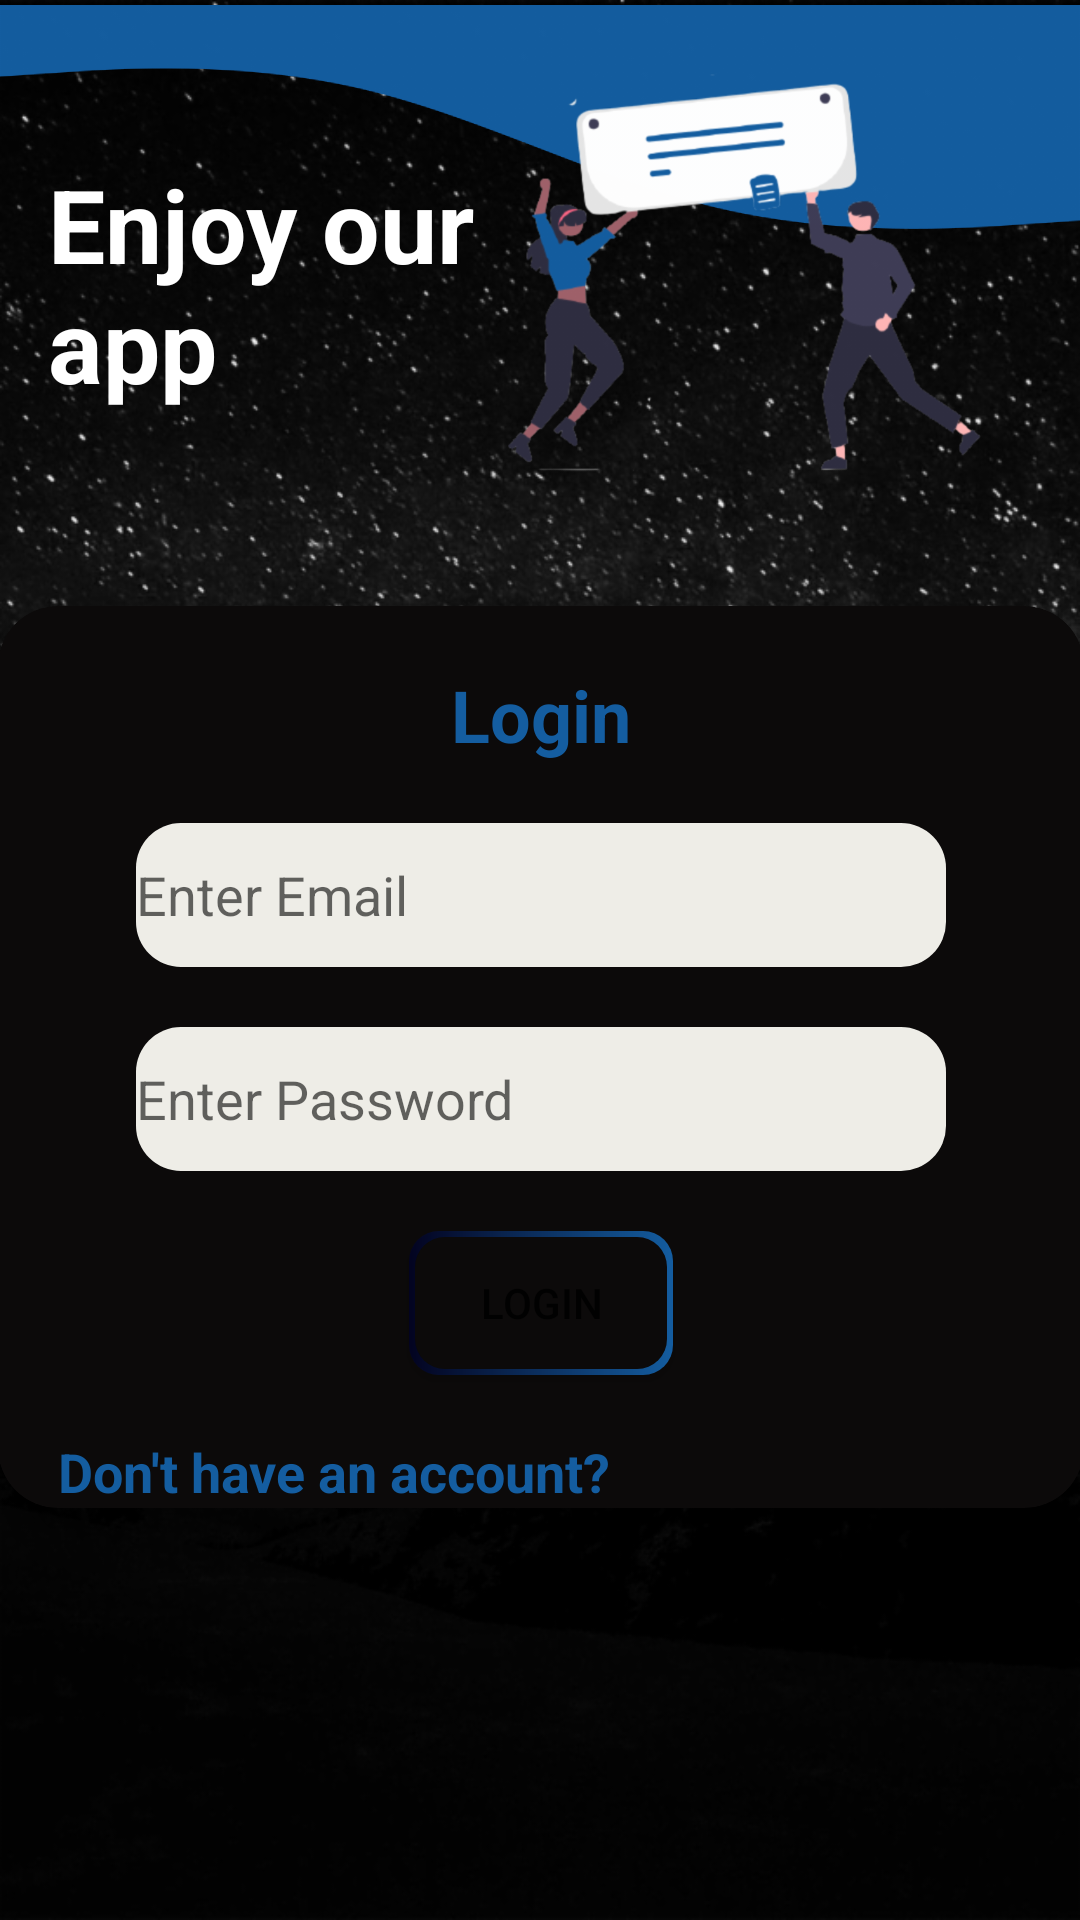

Reconstruct the res/layout file that produces this screen, plus the resources it refers to.
<!-- AndroidManifest.xml: activity theme AppTheme.NoActionBar -->
<!-- res/layout/activity_login.xml -->
<?xml version="1.0" encoding="utf-8"?>
<androidx.constraintlayout.widget.ConstraintLayout xmlns:android="http://schemas.android.com/apk/res/android"
    xmlns:app="http://schemas.android.com/apk/res-auto"
    xmlns:tools="http://schemas.android.com/tools"
    android:layout_width="match_parent"
    android:layout_height="match_parent"
    tools:context=".LoginActivity"
    android:background="@drawable/background">
    <ImageView
        android:id="@+id/imageView"
        android:layout_width="wrap_content"
        android:layout_height="wrap_content"
        android:layout_marginTop="-39dp"
        app:layout_constraintEnd_toEndOf="parent"
        app:layout_constraintHorizontal_bias="0.0"
        app:layout_constraintStart_toStartOf="parent"
        app:layout_constraintTop_toTopOf="parent"
        app:srcCompat="@drawable/wave" />

    <ImageView
        android:id="@+id/imageView3"
        android:layout_width="224dp"
        android:layout_height="170dp"
        android:layout_marginTop="4dp"
        app:layout_constraintEnd_toEndOf="parent"
        app:layout_constraintHorizontal_bias="1.0"
        app:layout_constraintStart_toStartOf="parent"
        app:layout_constraintTop_toTopOf="parent"
        app:srcCompat="@drawable/signup" />
    <TextView
        android:id="@+id/textView"
        android:layout_width="154dp"
        android:layout_height="wrap_content"
        android:layout_marginStart="16dp"
        android:layout_marginTop="52dp"
        android:text="@string/enjoy_our_app"
        android:textAppearance="@style/TextAppearance.AppCompat.Large"
        android:textColor="@color/white"
        android:textSize="34sp"
        android:textStyle="bold"
        app:layout_constraintStart_toStartOf="parent"
        app:layout_constraintTop_toTopOf="parent" />
    <androidx.cardview.widget.CardView
        android:layout_width="362dp"
        android:layout_height="wrap_content"
        android:layout_marginTop="28dp"
        app:cardBackgroundColor="@color/CardBackground"
        app:cardCornerRadius="20dp"
        app:cardElevation="30dp"
        app:layout_constraintEnd_toEndOf="parent"
        app:layout_constraintStart_toStartOf="parent"
        app:layout_constraintTop_toBottomOf="@+id/imageView3" >

        <LinearLayout
            android:layout_width="match_parent"
            android:layout_height="match_parent"
            android:orientation="vertical">

            <TextView
                android:id="@+id/textView2"
                android:layout_width="wrap_content"
                android:layout_height="wrap_content"
                android:layout_gravity="center_horizontal"
                android:layout_marginTop="20dp"
                android:text="@string/login"
                android:textColor="@color/textColor"
                android:textSize="24sp"
                android:textStyle="bold" />


            <EditText
                android:id="@+id/loginEmail"
                android:layout_width="270dp"
                android:layout_height="wrap_content"
                android:layout_gravity="center_horizontal"
                android:layout_marginTop="20dp"
                android:background="@drawable/edittext_background"
                android:drawableStart="@drawable/email"
                android:ems="10"
                android:hint="@string/enter_email"
                android:inputType="textEmailAddress"
                android:minHeight="48dp"
                android:textSize="18sp"
                tools:ignore="SpeakableTextPresentCheck" />
            <EditText
                android:id="@+id/loginPass"
                android:layout_width="270dp"
                android:layout_height="wrap_content"
                android:layout_gravity="center_horizontal"
                android:layout_marginTop="20dp"
                android:background="@drawable/edittext_background"
                android:drawableStart="@drawable/password"
                android:ems="10"
                android:hint="@string/enter_pass"
                android:inputType="textPassword"
                android:minHeight="48dp"
                android:textSize="18sp"
                tools:ignore="SpeakableTextPresentCheck" />

            <Button
                android:id="@+id/loginBtn"
                android:layout_width="wrap_content"
                android:layout_height="wrap_content"
                android:background="@drawable/button_background"
                app:backgroundTint="@null"
                android:layout_gravity="center_horizontal"
                android:layout_marginTop="20dp"
                android:text="@string/login"
                />

            <TextView
                android:id="@+id/donthaveacc"
                android:layout_width="match_parent"
                android:layout_height="wrap_content"
                android:layout_marginStart="20dp"
                android:layout_marginTop="20dp"
                android:text="@string/don_t_have_an_account"
                android:textAppearance="@style/TextAppearance.AppCompat.Medium"
                android:textColor="@color/textColor"
                android:textStyle="bold" />

        </LinearLayout>

    </androidx.cardview.widget.CardView>

</androidx.constraintlayout.widget.ConstraintLayout>
<!-- resources referenced by this layout -->
<resources>
  <color name="CardBackground">#0C0A0A</color>
  <color name="textColor">#145da0</color>
  <color name="white">#FFFFFFFF</color>
  <!-- drawable background: png bitmap (drawable-mdpi, 557291 bytes) -->
  <!-- drawable button_background (drawable) -->
  <?xml version="1.0" encoding="utf-8"?>
  <layer-list xmlns:android="http://schemas.android.com/apk/res/android">
      <item>
          <shape android:shape="rectangle">
              <gradient
                  android:angle="360"
                  android:startColor="@color/startColor"
                  android:endColor="@color/textColor"
                  android:type="linear" />
              <size android:width="35dp"
                  android:height="35dp"/>
              <corners android:radius="10dp"/>
          </shape>
      </item>
  
      <item  android:bottom="2dp"
          android:left="2dp"
          android:right="2dp"
          android:top="2dp">
          <shape android:shape="rectangle">
              <solid android:color="@color/CardBackground" />
  
              <corners android:radius="10dp"/>
          </shape>
      </item>
      <item >
          <shape >
  
          </shape>
      </item>
  </layer-list>
  <!-- drawable edittext_background (drawable) -->
  <?xml version="1.0" encoding="utf-8"?>
  <selector xmlns:android="http://schemas.android.com/apk/res/android">
      <item>
          <shape>
              <corners android:radius="15dp"/>
              <solid android:color="@color/editText"/>
          </shape>
      </item>
  </selector>
  <!-- drawable signup: png bitmap (drawable-hdpi, 34954 bytes) -->
  <!-- drawable wave: png bitmap (drawable-hdpi, 13499 bytes) -->
  <string name="don_t_have_an_account">Don\'t have an account?</string>
  <string name="enjoy_our_app">Enjoy our app</string>
  <string name="enter_email">Enter Email</string>
  <string name="enter_pass">Enter Password</string>
  <string name="login">Login</string>
  <style name="AppTheme.NoActionBar" parent="Theme.SignUpApp">
          <item name="windowActionBar">false</item>
          <item name="windowNoTitle">true</item>
      </style>
  <color name="startColor">#030320</color>
  <color name="editText">#EEEDE7</color>
  <style name="Theme.SignUpApp" parent="Theme.MaterialComponents.DayNight.DarkActionBar">
          
          <item name="colorPrimary">@color/purple_500</item>
          <item name="colorPrimaryVariant">@color/purple_700</item>
          <item name="colorOnPrimary">@color/white</item>
          
          <item name="colorSecondary">@color/teal_200</item>
          <item name="colorSecondaryVariant">@color/teal_700</item>
          <item name="colorOnSecondary">@color/black</item>
          
          <item name="android:statusBarColor" tools:targetApi="l">?attr/colorPrimaryVariant</item>
          
      </style>
  <color name="purple_500">#FF6200EE</color>
  <color name="purple_700">#145da0</color>
  <color name="teal_200">#FF03DAC5</color>
  <color name="teal_700">#FF018786</color>
  <color name="black">#FF000000</color>
</resources>
